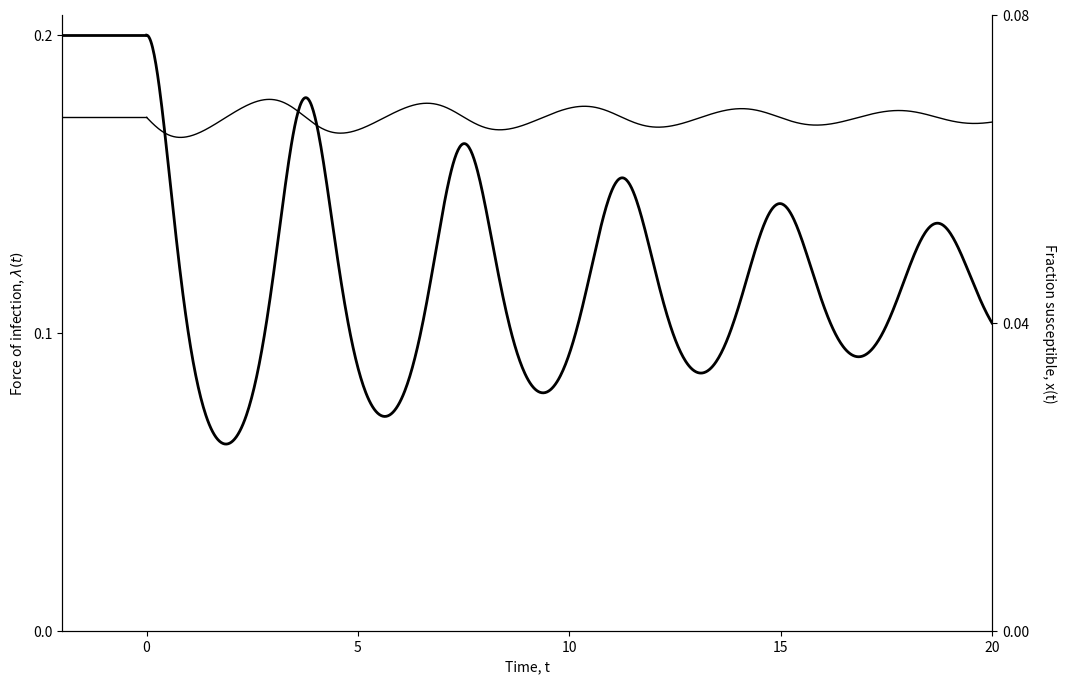

Here is the Python script that generated this plot: (Note: this script raises an exception after producing the figure.)
"""
Script to reproduce figure 7.1 of Anderson and May.  

W. Probert, 2016
"""

from os.path import join
import numpy as np
from scipy.integrate import odeint

main_dir = join('/', 'Users', 'wjmprobert', 'Projects', \
    'companion anderson and may')

R0 = 15.0
v = 25.0 #yr^-1
mu = 1/70.
p = 0.4

# Choose values from the re-immunization equilibrium (eqn 6.5, 6.6)
lamb0 = mu*(R0 - 1)
x0 = 1/R0

# Define the initial conditions and the time period over which to solve
y0 = [x0, lamb0]
t = np.linspace(0, 20, 1000)


def infection(y, t, R0, v, mu, p):
     x, lamb = y
     
     dxdt = mu*(1-p) - (mu + lamb)*x
     dlambdt = v*lamb*(R0*x - 1)
     
     dydt = [dxdt, dlambdt]
     return dydt

# Solve the system of differential equations
sol = odeint(infection, y0, t, args = (R0, v, mu, p))


from matplotlib import pyplot as plt
fig, ax = plt.subplots()

# Plot the force of infection
ax.plot(t, sol[:, 1], 'black', lw = 2)
ax.hlines(lamb0, xmin = -2, xmax = 0, \
    color = 'black', lw = 2)

ax.set_xticks(np.arange(0, 25, 5))
ax.set_yticks([0, 0.1, 0.2])
ax.spines['top'].set_visible(False)
ax.xaxis.set_ticks_position('bottom')
ax.set_xlabel("Time, t")
ax.set_ylabel("Force of infection, $\lambda(t)$")
ax.set_xlim([-2, 20])

# Second plot of fraction susceptible
ax1 = ax.twinx()
ax1.plot(t, sol[:, 0], 'black', lw = 1)
ax1.hlines(x0, xmin = -2, xmax = 0, color = 'black', lw = 1)

ax1.set_ylim([0, 0.08])
ax1.set_yticks([0, 0.04, 0.08])
ax1.spines['top'].set_visible(False)
ax1.xaxis.set_ticks_position('bottom')
ax1.set_ylabel("Fraction susceptible, x(t)", rotation = -90, labelpad = 20)

fig.set_size_inches(12, 8)
plt.savefig(join(main_dir, 'graphics', 'fig_7.1.pdf'))
plt.close()

